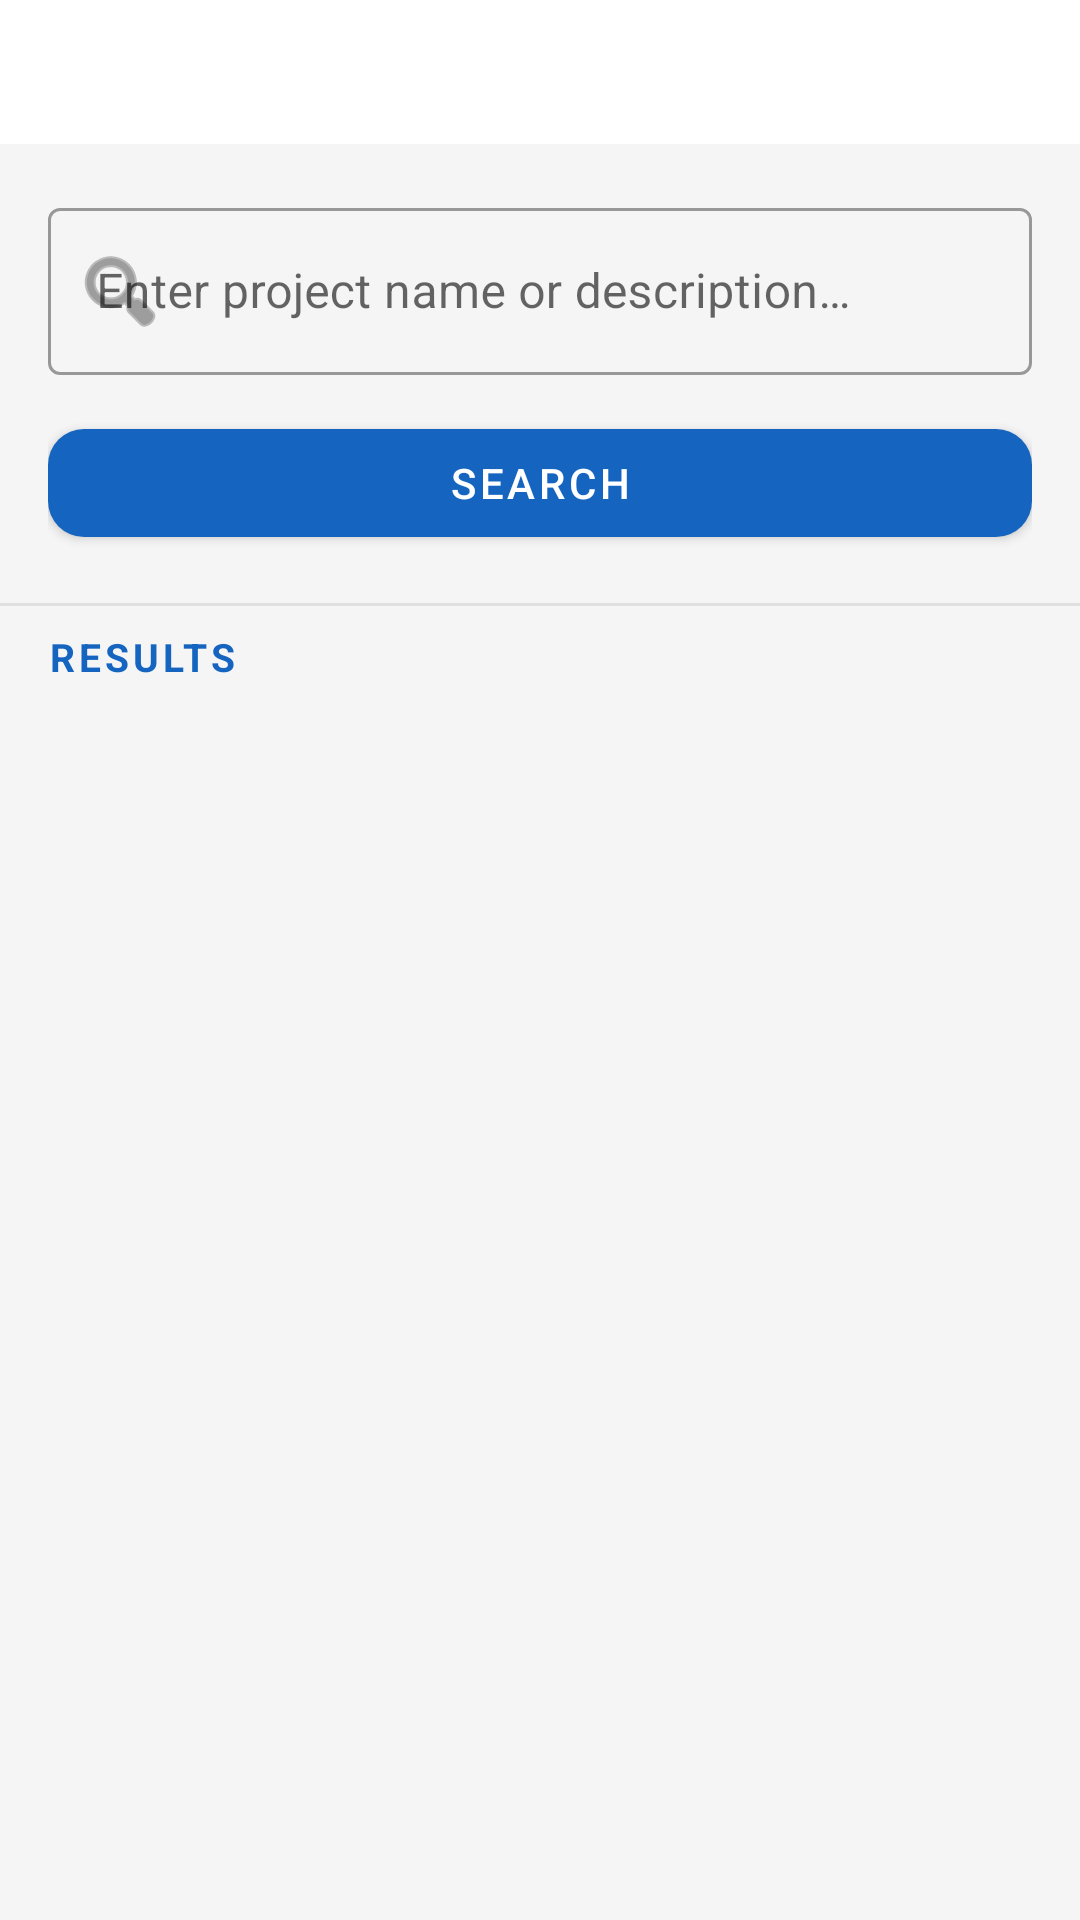

Layout XML and referenced resources for this Android screen:
<!-- AndroidManifest.xml: application theme Theme.ExpenseTrackerApp -->
<!-- res/layout/activity_search.xml -->
<?xml version="1.0" encoding="utf-8"?>
<LinearLayout xmlns:android="http://schemas.android.com/apk/res/android"
    xmlns:app="http://schemas.android.com/apk/res-auto"
    android:layout_width="match_parent"
    android:layout_height="match_parent"
    android:background="@color/backgroundLight"
    android:orientation="vertical">

    
    <com.google.android.material.tabs.TabLayout
        android:id="@+id/tabLayout"
        android:layout_width="match_parent"
        android:layout_height="wrap_content"
        app:tabGravity="fill"
        app:tabMode="fixed" />

    
    <LinearLayout
        android:id="@+id/panelBasicSearch"
        android:layout_width="match_parent"
        android:layout_height="wrap_content"
        android:orientation="vertical"
        android:padding="16dp">

        <com.google.android.material.textfield.TextInputLayout
            android:id="@+id/tilSearchQuery"
            android:layout_width="match_parent"
            android:layout_height="wrap_content"
            android:layout_marginBottom="12dp"
            android:hint="@string/hint_search_basic"
            app:startIconDrawable="@android:drawable/ic_menu_search"
            style="@style/Widget.MaterialComponents.TextInputLayout.OutlinedBox">

            <com.google.android.material.textfield.TextInputEditText
                android:id="@+id/etSearchQuery"
                android:layout_width="match_parent"
                android:layout_height="wrap_content"
                android:inputType="text"
                android:imeOptions="actionSearch"
                android:maxLines="1" />
        </com.google.android.material.textfield.TextInputLayout>

        <com.google.android.material.button.MaterialButton
            android:id="@+id/btnBasicSearch"
            android:layout_width="match_parent"
            android:layout_height="wrap_content"
            android:text="@string/btn_search"
            app:cornerRadius="12dp" />

    </LinearLayout>

    
    <LinearLayout
        android:id="@+id/panelAdvancedSearch"
        android:layout_width="match_parent"
        android:layout_height="wrap_content"
        android:orientation="vertical"
        android:padding="16dp"
        android:visibility="gone">

        <com.google.android.material.textfield.TextInputLayout
            android:id="@+id/tilFilterDate"
            android:layout_width="match_parent"
            android:layout_height="wrap_content"
            android:layout_marginBottom="12dp"
            android:hint="@string/label_filter_date"
            style="@style/Widget.MaterialComponents.TextInputLayout.OutlinedBox">

            <com.google.android.material.textfield.TextInputEditText
                android:id="@+id/etFilterDate"
                android:layout_width="match_parent"
                android:layout_height="wrap_content"
                android:inputType="text"
                android:maxLines="1" />
        </com.google.android.material.textfield.TextInputLayout>

        <com.google.android.material.textfield.TextInputLayout
            android:id="@+id/tilFilterStatus"
            android:layout_width="match_parent"
            android:layout_height="wrap_content"
            android:layout_marginBottom="12dp"
            android:hint="@string/label_filter_status"
            style="@style/Widget.MaterialComponents.TextInputLayout.OutlinedBox.ExposedDropdownMenu">

            <AutoCompleteTextView
                android:id="@+id/actvFilterStatus"
                android:layout_width="match_parent"
                android:layout_height="wrap_content"
                android:focusable="false"
                android:inputType="none" />
        </com.google.android.material.textfield.TextInputLayout>

        <com.google.android.material.textfield.TextInputLayout
            android:id="@+id/tilFilterOwner"
            android:layout_width="match_parent"
            android:layout_height="wrap_content"
            android:layout_marginBottom="12dp"
            android:hint="@string/label_filter_owner"
            style="@style/Widget.MaterialComponents.TextInputLayout.OutlinedBox">

            <com.google.android.material.textfield.TextInputEditText
                android:id="@+id/etFilterOwner"
                android:layout_width="match_parent"
                android:layout_height="wrap_content"
                android:inputType="textPersonName"
                android:maxLines="1" />
        </com.google.android.material.textfield.TextInputLayout>

        <LinearLayout
            android:layout_width="match_parent"
            android:layout_height="wrap_content"
            android:orientation="horizontal">

            <com.google.android.material.button.MaterialButton
                android:id="@+id/btnAdvancedSearch"
                android:layout_width="0dp"
                android:layout_height="wrap_content"
                android:layout_weight="1"
                android:layout_marginEnd="8dp"
                android:text="@string/btn_search"
                app:cornerRadius="12dp" />

            <com.google.android.material.button.MaterialButton
                android:id="@+id/btnClearFilters"
                android:layout_width="0dp"
                android:layout_height="wrap_content"
                android:layout_weight="1"
                android:text="@string/btn_clear"
                app:cornerRadius="12dp"
                style="@style/Widget.MaterialComponents.Button.OutlinedButton" />

        </LinearLayout>

    </LinearLayout>

    
    <View
        android:layout_width="match_parent"
        android:layout_height="1dp"
        android:background="@color/divider" />

    
    <LinearLayout
        android:layout_width="match_parent"
        android:layout_height="wrap_content"
        android:orientation="horizontal"
        android:gravity="center_vertical"
        android:paddingStart="16dp"
        android:paddingEnd="16dp"
        android:paddingTop="8dp"
        android:paddingBottom="4dp">

        <TextView
            android:layout_width="0dp"
            android:layout_height="wrap_content"
            android:layout_weight="1"
            android:text="RESULTS"
            style="@style/SectionHeader" />

        <TextView
            android:id="@+id/tvResultCount"
            android:layout_width="wrap_content"
            android:layout_height="wrap_content"
            android:textColor="@color/textSecondary"
            android:textSize="12sp" />
    </LinearLayout>

    
    <androidx.recyclerview.widget.RecyclerView
        android:id="@+id/rvSearchResults"
        android:layout_width="match_parent"
        android:layout_height="0dp"
        android:layout_weight="1"
        android:clipToPadding="false"
        android:paddingStart="8dp"
        android:paddingEnd="8dp"
        android:paddingBottom="8dp" />

    
    <TextView
        android:id="@+id/tvNoResults"
        android:layout_width="match_parent"
        android:layout_height="0dp"
        android:layout_weight="1"
        android:gravity="center"
        android:text="@string/msg_no_results"
        android:textColor="@color/textHint"
        android:textSize="15sp"
        android:visibility="gone" />

</LinearLayout>
<!-- resources referenced by this layout -->
<resources>
  <color name="backgroundLight">#F5F5F5</color>
  <color name="divider">#E0E0E0</color>
  <color name="textHint">#9E9E9E</color>
  <color name="textSecondary">#757575</color>
  <string name="btn_clear">Clear</string>
  <string name="btn_search">Search</string>
  <string name="hint_search_basic">Enter project name or description…</string>
  <string name="label_filter_date">Date filter (YYYY-MM-DD)</string>
  <string name="label_filter_owner">Owner / Manager filter</string>
  <string name="label_filter_status">Status filter</string>
  <string name="msg_no_results">No matching projects found.</string>
  <style name="SectionHeader">
          <item name="android:textSize">13sp</item>
          <item name="android:textColor">@color/colorPrimary</item>
          <item name="android:textStyle">bold</item>
          <item name="android:textAllCaps">true</item>
          <item name="android:letterSpacing">0.1</item>
      </style>
  <style name="Theme.ExpenseTrackerApp" parent="Theme.MaterialComponents.DayNight.DarkActionBar">
          <item name="colorPrimary">@color/colorPrimary</item>
          <item name="colorPrimaryVariant">@color/colorPrimaryDark</item>
          <item name="colorOnPrimary">@color/white</item>
          <item name="colorSecondary">@color/colorAccent</item>
          <item name="colorSecondaryVariant">@color/colorSecondaryVariant</item>
          <item name="colorOnSecondary">@color/white</item>
          <item name="android:statusBarColor">?attr/colorPrimaryVariant</item>
      </style>
  <color name="colorPrimary">#1565C0</color>
  <color name="colorPrimaryDark">#0D47A1</color>
  <color name="white">#FFFFFF</color>
  <color name="colorAccent">#FF6F00</color>
  <color name="colorSecondaryVariant">#E65100</color>
</resources>
